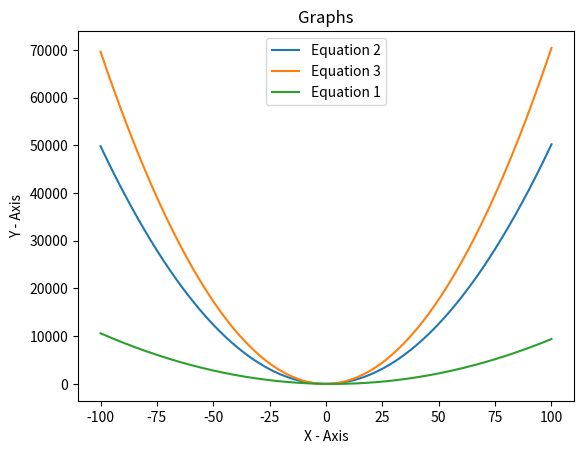

Source code (Python):
#Create the class.
class QuadraticEq():
     #Equation --> ax^2 + bx + c = 0
     #Defined a,b,c variables.
     def __init__(self,name,a,b,c):
          self.name = name
          self.a = a
          self.b = b
          self.c = c

     #Calculate the discriminant.
     def disc(self):
          return self.b**2-4*self.a*self.c

     #Calculate the roots.
     def roots(self):
          if self.disc() > 0:
               x_1 = (-self.b + (self.disc())**0.5)/(2*self.a)
               x_2 = (-self.b - (self.disc())**0.5)/(2*self.a)
               return x_1,x_2

          elif self.disc() == 0:
               x_12 = -self.b/(2*self.a)
               return x_12

          else:
               x_1 = complex(-self.b,abs(self.disc())**0.5)/(2*self.a)
               x_2 = complex(-self.b,-abs(self.disc())**0.5)/(2*self.a)
               return x_1,x_2

     #Create graph.
     def graph(self):
          import numpy as np
          import matplotlib.pyplot as plt
          x = list(np.linspace(-100,100,1000))
          y = list(map(lambda x:self.a*x**2+self.b*x+self.c,x))
          plt.xlabel("X - Axis");plt.ylabel("Y - Axis")
          plt.title("Graphs")
          plt.plot(x,y,label = self.name)
          plt.legend()
          plt.show()

     #Create multi graph.
     def multi_graph(self,*equations):
          import numpy as np
          import matplotlib.pyplot as plt
          plt.xlabel("X - Axis");plt.ylabel("Y - Axis")
          plt.title("Graphs")
          for eq in equations:
               x = list(np.linspace(-100,100,1000))
               y = list(map(lambda x:eq.a*x**2+eq.b*x+eq.c,x))
               plt.plot(x,y,label = eq.name)
          self.graph()

#Run!
if __name__ == "__main__":
     eq1 = QuadraticEq("Equation 1",1,-6,8)
     eq2 = QuadraticEq("Equation 2",5,2,3)
     eq3 = QuadraticEq("Equation 3",7,4,10)
     print(eq1.roots(),eq2.roots(),eq3.roots(),sep = "\n")
     eq1.multi_graph(eq2,eq3)

     
